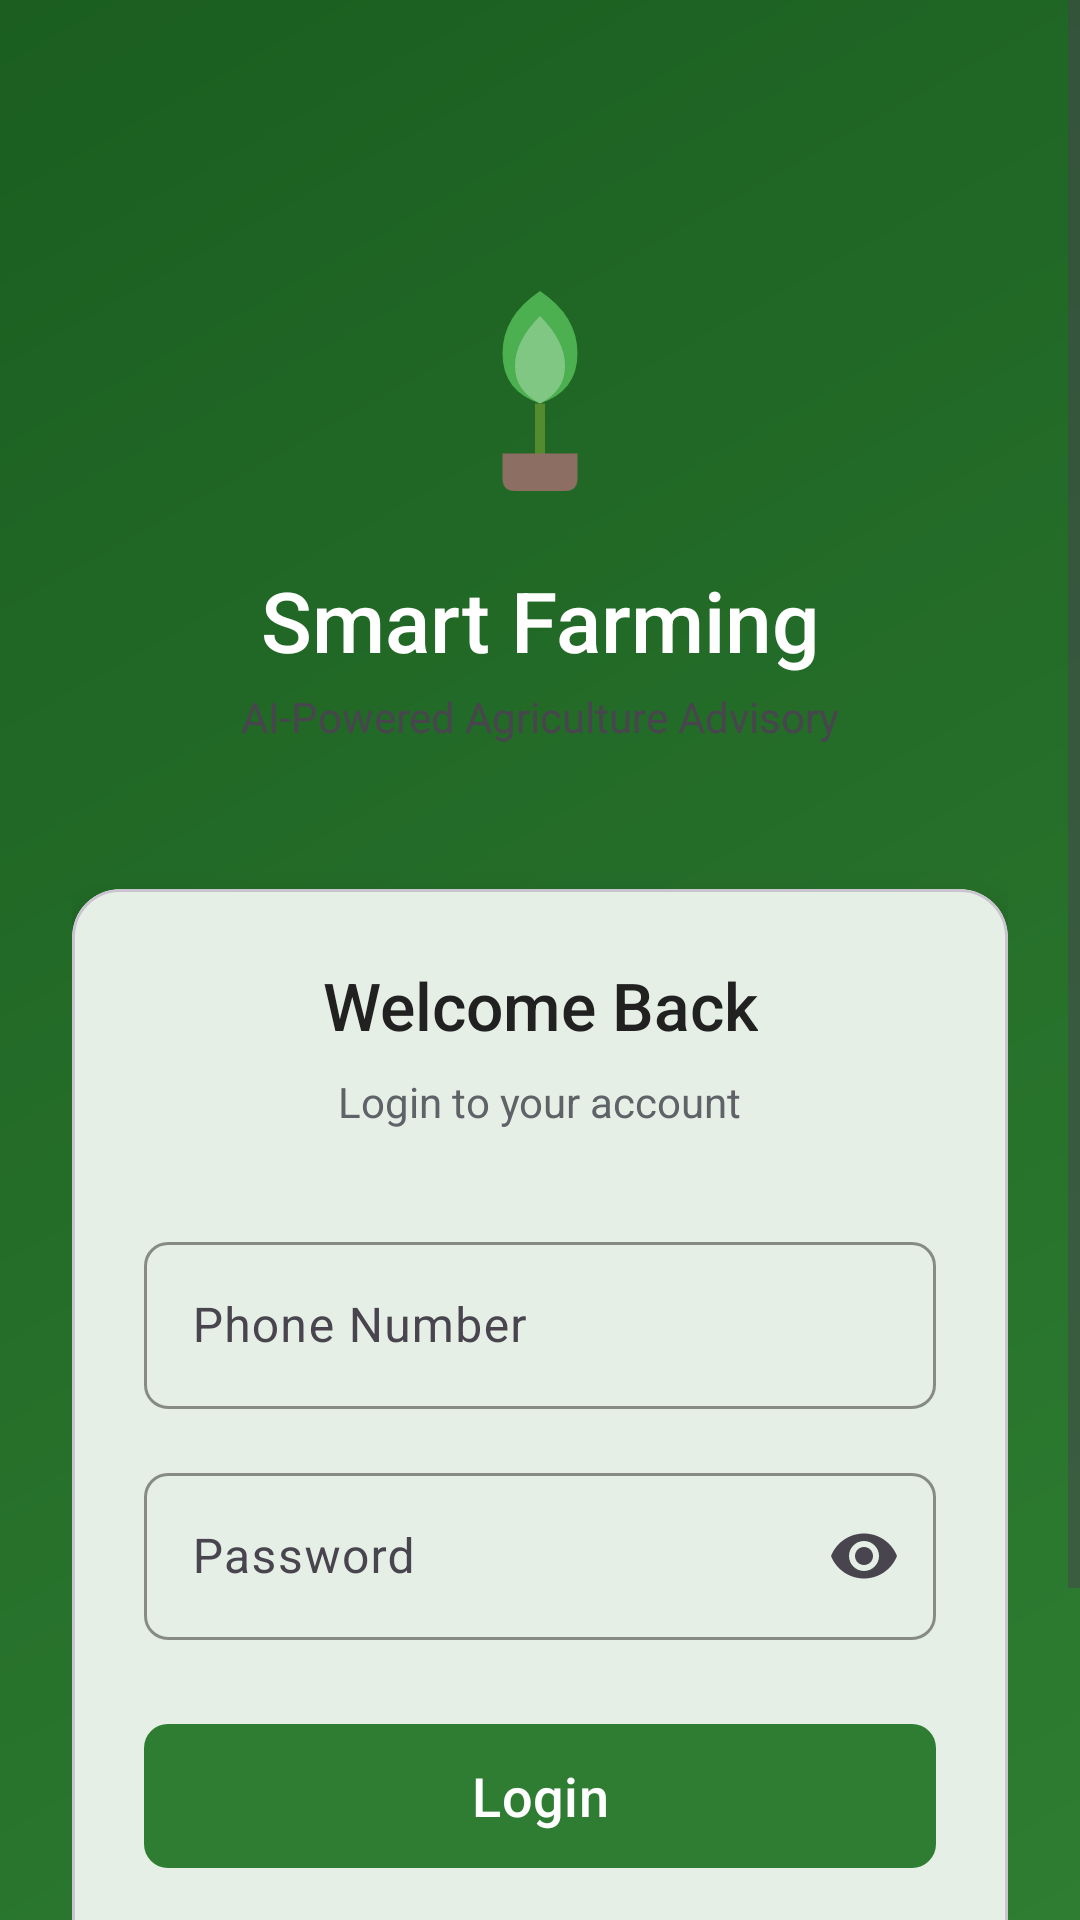

Write the Android layout XML for this screen, with the resource values it uses.
<!-- AndroidManifest.xml: application theme Theme.SmartFarming -->
<!-- res/layout/activity_login.xml -->
<?xml version="1.0" encoding="utf-8"?>
<ScrollView 
    xmlns:android="http://schemas.android.com/apk/res/android"
    xmlns:app="http://schemas.android.com/apk/res-auto"
    android:layout_width="match_parent"
    android:layout_height="match_parent"
    android:fillViewport="true"
    android:background="@drawable/bg_gradient_green">

    <androidx.constraintlayout.widget.ConstraintLayout
        android:layout_width="match_parent"
        android:layout_height="wrap_content"
        android:padding="24dp">

        
        <ImageView
            android:id="@+id/ivLogoLogin"
            android:layout_width="100dp"
            android:layout_height="100dp"
            android:src="@drawable/ic_plant_logo"
            android:contentDescription="@string/app_name"
            android:layout_marginTop="48dp"
            app:layout_constraintTop_toTopOf="parent"
            app:layout_constraintStart_toStartOf="parent"
            app:layout_constraintEnd_toEndOf="parent" />

        <TextView
            android:id="@+id/tvAppNameLogin"
            android:layout_width="wrap_content"
            android:layout_height="wrap_content"
            android:text="@string/app_name"
            android:textSize="28sp"
            android:textColor="@color/white"
            android:fontFamily="sans-serif-medium"
            android:layout_marginTop="16dp"
            app:layout_constraintTop_toBottomOf="@id/ivLogoLogin"
            app:layout_constraintStart_toStartOf="parent"
            app:layout_constraintEnd_toEndOf="parent" />

        <TextView
            android:id="@+id/tvTaglineLogin"
            android:layout_width="wrap_content"
            android:layout_height="wrap_content"
            android:text="@string/ai_powered_tag"
            android:textSize="14sp"
            android:textColor="@color/primary_green_50"
            android:layout_marginTop="4dp"
            app:layout_constraintTop_toBottomOf="@id/tvAppNameLogin"
            app:layout_constraintStart_toStartOf="parent"
            app:layout_constraintEnd_toEndOf="parent" />

        
        <com.google.android.material.card.MaterialCardView
            android:id="@+id/cardLogin"
            android:layout_width="0dp"
            android:layout_height="wrap_content"
            android:layout_marginTop="48dp"
            app:cardCornerRadius="16dp"
            app:cardElevation="8dp"
            app:layout_constraintTop_toBottomOf="@id/tvTaglineLogin"
            app:layout_constraintStart_toStartOf="parent"
            app:layout_constraintEnd_toEndOf="parent">

            <androidx.constraintlayout.widget.ConstraintLayout
                android:layout_width="match_parent"
                android:layout_height="wrap_content"
                android:padding="24dp">

                <TextView
                    android:id="@+id/tvWelcome"
                    android:layout_width="wrap_content"
                    android:layout_height="wrap_content"
                    android:text="@string/welcome_back"
                    android:textSize="22sp"
                    android:textColor="@color/text_primary"
                    android:fontFamily="sans-serif-medium"
                    app:layout_constraintTop_toTopOf="parent"
                    app:layout_constraintStart_toStartOf="parent"
                    app:layout_constraintEnd_toEndOf="parent" />

                <TextView
                    android:id="@+id/tvSubtitle"
                    android:layout_width="wrap_content"
                    android:layout_height="wrap_content"
                    android:text="@string/login_to_account"
                    android:textSize="14sp"
                    android:textColor="@color/text_secondary"
                    android:layout_marginTop="8dp"
                    app:layout_constraintTop_toBottomOf="@id/tvWelcome"
                    app:layout_constraintStart_toStartOf="parent"
                    app:layout_constraintEnd_toEndOf="parent" />

                
                <com.google.android.material.textfield.TextInputLayout
                    android:id="@+id/tilPhone"
                    style="@style/Widget.SmartFarming.TextInputLayout"
                    android:layout_width="0dp"
                    android:layout_height="wrap_content"
                    android:hint="@string/phone_number"
                    android:layout_marginTop="32dp"
                    app:startIconDrawable="@drawable/ic_phone"
                    app:startIconTint="@color/primary_green"
                    app:layout_constraintTop_toBottomOf="@id/tvSubtitle"
                    app:layout_constraintStart_toStartOf="parent"
                    app:layout_constraintEnd_toEndOf="parent">

                    <com.google.android.material.textfield.TextInputEditText
                        android:id="@+id/etPhone"
                        android:layout_width="match_parent"
                        android:layout_height="wrap_content"
                        android:inputType="phone"
                        android:maxLength="10"
                        android:textSize="16sp" />

                </com.google.android.material.textfield.TextInputLayout>

                
                <com.google.android.material.textfield.TextInputLayout
                    android:id="@+id/tilPassword"
                    style="@style/Widget.SmartFarming.TextInputLayout"
                    android:layout_width="0dp"
                    android:layout_height="wrap_content"
                    android:hint="@string/password"
                    android:layout_marginTop="16dp"
                    app:startIconDrawable="@drawable/ic_lock"
                    app:startIconTint="@color/primary_green"
                    app:endIconMode="password_toggle"
                    app:layout_constraintTop_toBottomOf="@id/tilPhone"
                    app:layout_constraintStart_toStartOf="parent"
                    app:layout_constraintEnd_toEndOf="parent">

                    <com.google.android.material.textfield.TextInputEditText
                        android:id="@+id/etPassword"
                        android:layout_width="match_parent"
                        android:layout_height="wrap_content"
                        android:inputType="textPassword"
                        android:textSize="16sp" />

                </com.google.android.material.textfield.TextInputLayout>

                
                <com.google.android.material.button.MaterialButton
                    android:id="@+id/btnLogin"
                    style="@style/Widget.SmartFarming.Button"
                    android:layout_width="0dp"
                    android:layout_height="56dp"
                    android:text="@string/login"
                    android:textSize="18sp"
                    android:layout_marginTop="24dp"
                    app:layout_constraintTop_toBottomOf="@id/tilPassword"
                    app:layout_constraintStart_toStartOf="parent"
                    app:layout_constraintEnd_toEndOf="parent" />

                
                <TextView
                    android:id="@+id/tvRegister"
                    android:layout_width="wrap_content"
                    android:layout_height="wrap_content"
                    android:text="@string/dont_have_account"
                    android:textColor="@color/primary_green"
                    android:textSize="14sp"
                    android:layout_marginTop="16dp"
                    app:layout_constraintTop_toBottomOf="@id/btnLogin"
                    app:layout_constraintStart_toStartOf="parent"
                    app:layout_constraintEnd_toEndOf="parent" />

            </androidx.constraintlayout.widget.ConstraintLayout>

        </com.google.android.material.card.MaterialCardView>

        <TextView
            android:id="@+id/tvCopyright"
            android:layout_width="wrap_content"
            android:layout_height="wrap_content"
            android:text="@string/copyright"
            android:textColor="@color/primary_green_50"
            android:textSize="12sp"
            android:layout_marginTop="24dp"
            android:layout_marginBottom="24dp"
            app:layout_constraintTop_toBottomOf="@id/cardLogin"
            app:layout_constraintBottom_toBottomOf="parent"
            app:layout_constraintStart_toStartOf="parent"
            app:layout_constraintEnd_toEndOf="parent"
            app:layout_constraintVertical_bias="1.0" />

    </androidx.constraintlayout.widget.ConstraintLayout>

</ScrollView>
<!-- resources referenced by this layout -->
<resources>
  <color name="primary_green">#2E7D32</color>
  <color name="text_primary">#212121</color>
  <color name="text_secondary">#5F6368</color>
  <color name="white">#FFFFFFFF</color>
  <!-- drawable bg_gradient_green (drawable) -->
  <?xml version="1.0" encoding="utf-8"?>
  <shape xmlns:android="http://schemas.android.com/apk/res/android">
      <gradient
          android:type="linear"
          android:angle="135"
          android:startColor="@color/primary_green"
          android:endColor="@color/primary_green_dark" />
  </shape>
  <!-- drawable ic_plant_logo (drawable) -->
  <vector xmlns:android="http://schemas.android.com/apk/res/android"
      android:width="120dp"
      android:height="120dp"
      android:viewportWidth="120"
      android:viewportHeight="120">
      
      <path
          android:fillColor="#4CAF50"
          android:pathData="M60,30 Q45,40 45,55 Q45,70 60,75 Q75,70 75,55 Q75,40 60,30z"/>
      
      <path
          android:fillColor="#81C784"
          android:pathData="M60,40 Q50,50 50,60 Q50,70 60,75 Q70,70 70,60 Q70,50 60,40z"/>
      
      <path
          android:fillColor="#7CB342"
          android:strokeWidth="4"
          android:strokeColor="#558B2F"
          android:pathData="M60,75 L60,100"/>
      
      <path
          android:fillColor="#8D6E63"
          android:pathData="M45,95 L45,105 Q45,110 50,110 L70,110 Q75,110 75,105 L75,95 z"/>
  </vector>
  <string name="ai_powered_tag">AI-Powered Agriculture Advisory</string>
  <string name="app_name">Smart Farming</string>
  <string name="copyright">© 2026 Smart Farming. All rights reserved.</string>
  <string name="dont_have_account">Don\'t have an account? Register</string>
  <string name="login">Login</string>
  <string name="login_to_account">Login to your account</string>
  <string name="password">Password</string>
  <string name="phone_number">Phone Number</string>
  <string name="welcome_back">Welcome Back</string>
  <style name="Widget.SmartFarming.Button" parent="Widget.Material3.Button">
          <item name="android:textColor">@color/white</item>
          <item name="android:textSize">16sp</item>
          <item name="android:textAllCaps">false</item>
          <item name="cornerRadius">8dp</item>
          <item name="android:minHeight">48dp</item>
          <item name="android:paddingStart">24dp</item>
          <item name="android:paddingEnd">24dp</item>
          <item name="backgroundTint">@color/primary_green</item>
      </style>
  <style name="Widget.SmartFarming.TextInputLayout" parent="Widget.Material3.TextInputLayout.OutlinedBox">
          <item name="boxStrokeColor">@color/primary_green</item>
          <item name="hintTextColor">@color/text_secondary</item>
          <item name="boxCornerRadiusTopStart">8dp</item>
          <item name="boxCornerRadiusTopEnd">8dp</item>
          <item name="boxCornerRadiusBottomStart">8dp</item>
          <item name="boxCornerRadiusBottomEnd">8dp</item>
      </style>
  <style name="Theme.SmartFarming" parent="Base.Theme.SmartFarming" />
  <color name="primary_green_dark">#1B5E20</color>
  <color name="secondary_amber">#FFA726</color>
  <color name="background_light">#F5F5F5</color>
  <color name="card_background">#FFFFFF</color>
</resources>
